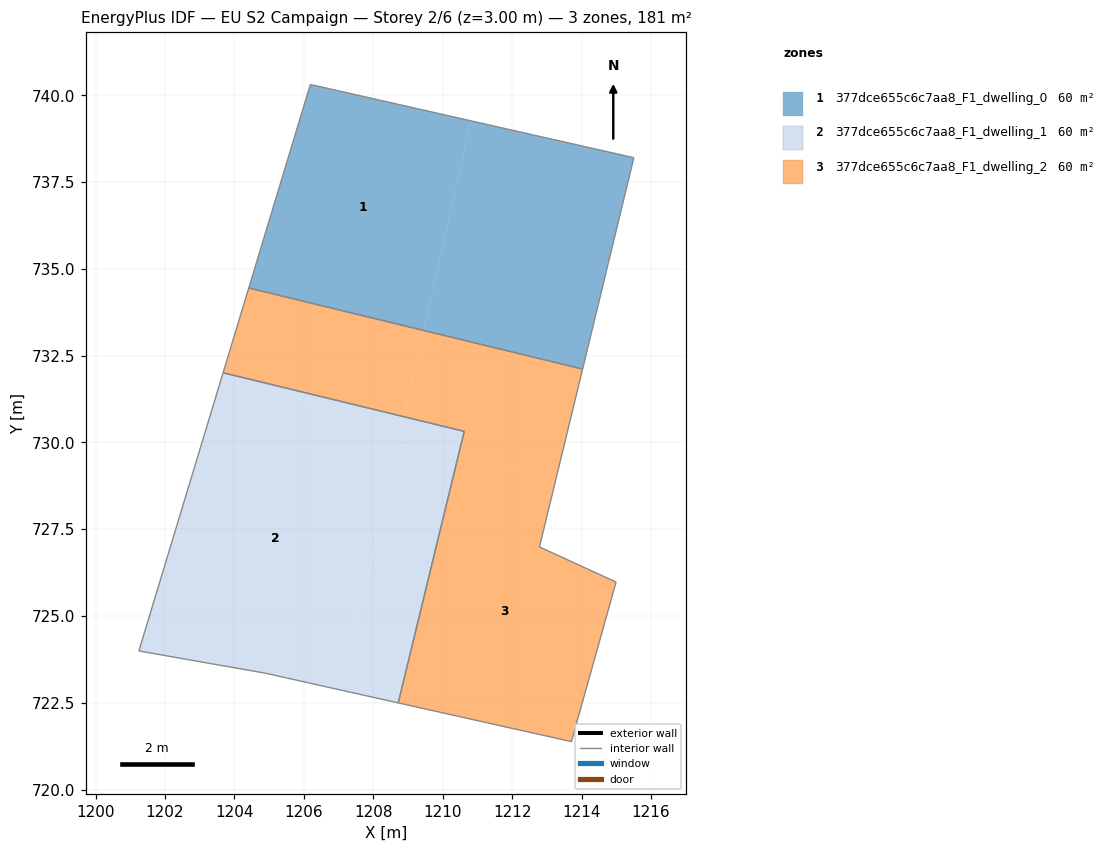
=== STOREY PLAN SPEC (per zone: floor XY polygon, exterior-wall plan segments, windows/doors) ===
zone 1: 377dce655c6c7aa8_F1_dwelling_0  (60.2 m²)
  floor: (1210.82, 739.26) (1209.45, 733.23) (1204.42, 734.45) (1206.19, 740.31)
  floor: (1215.51, 738.20) (1214.03, 732.11) (1209.45, 733.23) (1210.82, 739.26)
  interior walls: 4
zone 2: 377dce655c6c7aa8_F1_dwelling_1  (60.2 m²)
  floor: (1208.85, 730.57) (1207.10, 722.86) (1204.89, 723.35) (1201.25, 723.99) (1203.60, 731.76)
  floor: (1210.62, 730.32) (1210.44, 729.58) (1208.71, 729.97) (1208.85, 730.57) (1208.89, 730.74)
  floor: (1210.44, 729.58) (1208.72, 722.50) (1207.10, 722.86) (1208.71, 729.97)
  floor: (1208.89, 730.74) (1208.85, 730.57) (1203.60, 731.76) (1203.68, 732.01)
  interior walls: 5
zone 3: 377dce655c6c7aa8_F1_dwelling_2  (60.2 m²)
  floor: (1214.03, 732.11) (1213.26, 728.94) (1210.44, 729.58) (1210.62, 730.32) (1208.89, 730.74) (1209.45, 733.23)
  floor: (1213.26, 728.94) (1212.79, 726.99) (1215.00, 725.98) (1213.71, 721.38) (1208.72, 722.50) (1210.44, 729.58)
  floor: (1209.45, 733.23) (1208.89, 730.74) (1203.68, 732.01) (1204.42, 734.45)
  interior walls: 8

=== DERIVED (storey summary) ===
Building: EU S2 Campaign
Storey: 2 of 6  (floor level z = 3.00 m)
Storey gross floor area: 180.6 m²
Zones on this storey: 3
  - 377dce655c6c7aa8_F1_dwelling_0: floor 60.2 m²
  - 377dce655c6c7aa8_F1_dwelling_1: floor 60.2 m²
  - 377dce655c6c7aa8_F1_dwelling_2: floor 60.2 m²
Zone adjacency (shared interzone walls):
  - 377dce655c6c7aa8_F1_dwelling_0 ↔ 377dce655c6c7aa8_F1_dwelling_2
  - 377dce655c6c7aa8_F1_dwelling_1 ↔ 377dce655c6c7aa8_F1_dwelling_2